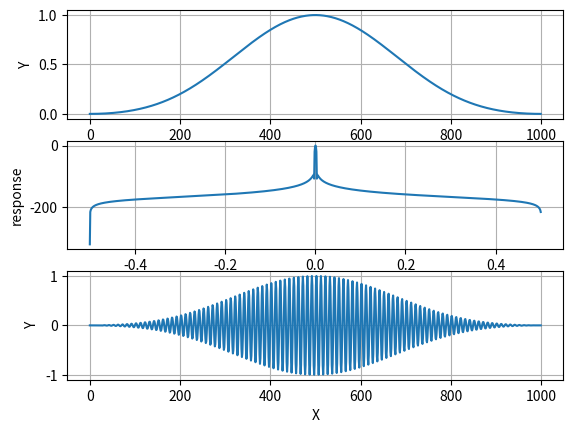

Recreate this plot in Python. (Note: this script raises an exception after producing the figure.)
# -*- coding: utf-8 -*-
"""
Created on Thu Feb  8 14:19:08 2018

[redacted]
"""

import numpy as np
import scipy as sp
from numpy import pi, sin, cos, sqrt
import matplotlib.pyplot as pl
import matplotlib.mlab as ml
from scipy import fftpack as fftp
from scipy import signal

t = np.linspace(0,100,1000)
h = sin(2.*pi*t)
window1 = np.blackman(1000)
'''np.blackman cannot be applied to any 
data with a different # of points than itself'''
data1 = h * window1
window1fft = fftp.fft(window1) / (len(window1)/2.0)
freq = np.linspace(-0.5, 0.5, len(window1fft))
response = 20 * np.log10(np.abs(fftp.fftshift(window1fft / abs(window1fft).max())))

fig1 = pl.figure()

ax1 = fig1.add_subplot(3,1,1)
ax1.plot(window1)
ax1.set_xlabel('X')
ax1.set_ylabel('Y')
ax1.grid()
'''shows spectral leakage of the window in the F domain'''
ax2 = fig1.add_subplot(3,1,2)
ax2.plot(freq, response)
ax2.set_xlabel('Frequency')
ax2.set_ylabel('response')
ax2.grid()

ax3 = fig1.add_subplot(3,1,3)
ax3.plot(data1)
ax3.set_xlabel('X')
ax3.set_ylabel('Y')
ax3.grid()

pl.show()

#%%
window2 = sp.signal.tukey(1000)

data2 = h * window2
'''sp.signal.tukey cannot be applied to any 
data with a different # of points than itself'''
data2fft = fftp.fft(window2)
A = data2fft / (len(window2)/2.0)
freq = np.linspace(-0.5, 0.5, len(A))
response = 20 * np.log10(np.abs(fftp.fftshift(A / abs(A).max())))

fig2 = pl.figure()

ax1 = fig2.add_subplot(3,1,1)
ax1.plot(window2)
ax1.set_title('Window plot')
ax1.set_xlabel('X')
ax1.set_ylabel('Y')
ax1.grid()
'''shows spectral leakage of the window in the F domain'''
ax2 = fig2 .add_subplot(3,1,2)
ax2.plot(freq, response)
ax2.set_xlabel('Frequency')
ax2.set_ylabel('response')
ax2.grid()

ax3 = fig2.add_subplot(3,1,3)
ax3.plot(data2)
ax3.set_xlabel('X')
ax3.set_ylabel('Y')
ax3.grid()

pl.show()

#%%

h = ['noisySinusoid.npy']
t = ['time.npy']
DataWindow = sp.signal.tukey(len(h))

data3 = h * DataWindow
'''sp.signal.tukey cannot be applied to any 
data with a different # of points than itself'''
data3fft = fftp.fft(DataWindow)
A = data3fft / (len(DataWindow)/2.0)
freq = np.linspace(-0.5, 0.5, len(A))
response = 20 * np.log10(np.abs(fftp.fftshift(A / abs(A).max())))

fig3 = pl.figure()

ax1 = fig3.add_subplot(3,1,1)
ax1.plot(h,t)
ax1.set_title('Window plot')
ax1.set_xlabel('X')
ax1.set_ylabel('Y')
ax1.grid()
'''shows spectral leakage of the window in the F domain'''
ax2 = fig3.add_subplot(3,1,2)
ax2.plot(freq, response)
ax2.set_xlabel('Frequency')
ax2.set_ylabel('response')
ax2.grid()

ax3 = fig3.add_subplot(3,1,3)
ax3.plot(data3)
ax3.set_xlabel('X')
ax3.set_ylabel('Y')
ax3.grid()

pl.show()



pl.show()
